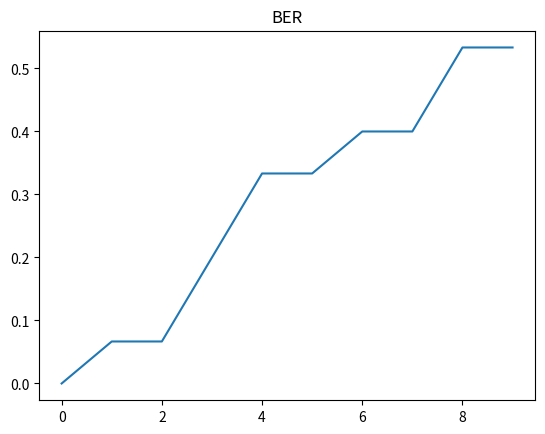

The matplotlib source for this figure:
import math
import numpy as np
from matplotlib import pyplot as plt
import random

bina = []
bn = []
def string2bits(s=''):
    for x in s:
        bina.append(bin(ord(x))[2:])
    bits = ''
    for i in range(0,len(bina)):
        bits += bina[i]
    return [int(i) for i in str(bits)]
def ASK_koh(Valy,A,kim,h):
    sum = 0
    tim = 0
    cl = []
    p = []
    x_t = []
    for i in range(0,len(za)):
        
        #fal.append( (A * math.sin(2*math.pi * fn * (tb+math.pi) )))
        x_t.append( Valy[i] * Valy[i]) 
        sum += x_t[i]
        p.append(sum)
        tim += 1/fs
        if tim > kim:
            tim = 0
            sum = 0
    for i in range(0,len(p)):
        if p[i] > h:
            cl.append(0)
        else:
            cl.append(1)

    
    return p , x_t, cl #, tim_c
def PSK_koh(Valy,A,kim,W):
    sum = 0
    sum1 = 0
    tim = 0
    c_p = []
    p = []
    x_t = []
    for i in range(0,len(zp)):
        x_t.append(Valy[i] * A * math.sin(2 * math.pi * ((W + 1) / kim) * (i / fn)))
        sum += x_t[i]
        p.append(sum)
        tim += 1/fs
        if tim > kim:
            tim = 0
            sum = 0

    for i in range(0,len(p)):
        
        if p[i] < 0:
            c_p.append(1)
        else:
            c_p.append(0)

    return p , x_t, c_p

def FSK_koh(Valy,A,kim,W):
    sum = 0
    sum1 = 0
    tim = 0
    c_p = []
    p = []
    x_t = []
    x_t1 = []
    for i in range(0,len(zf)):
        x_t.append(Valy[i] * A * math.sin(2 * math.pi * ((W + 1) / kim) * tim))
        x_t1.append(Valy[i] * A * math.sin(2 * math.pi * ((W + 2) / kim) * tim))
        sum += x_t[i]
        sum1 += x_t1[i]
        p.append(-sum + sum1)
        tim += 1/fs
        if tim > kim:
            tim = 0
            sum = 0
            sum1 = 0
    for i in range(0,len(p)):
        
        if p[i] > 0:
            c_p.append(1)
        else:
            c_p.append(0)

    return p , x_t, c_p
def haming_coder_1511(code):
    table_words = np.array([[0, 0,0,1],
                            [0, 0,1,0],
                                        [0, 0,1,1],
                            [0, 1,0,0],
                                        [0, 1,0,1],
                                        [0, 1,1,0],
                                        [0, 1,1,1],
                            [1, 0,0,0],
                                        [1, 0,0,1],
                                        [1, 0,1,0],
                                        [1, 0,1,1],
                                        [1, 1,0,0],
                                        [1, 1,0,1],
                                        [1, 1,1,0],
                                        [1, 1,1,1]])

    #print(table_words)
    tablica_p = np.zeros((11,4))
    #print(tablica_p)
    #print(table_words[13][3])
    c=0
    for j in range(0,4):
        for i in range(0,15):
            #if i != 0:
            #   if i != 1:
            #        if i != 3:
            #            if i != 7: 
            if i != 0 and i != 1 and i != 3 and i != 7: 
                            tablica_p[c][j]=table_words[i][j]
                            c += 1
        c=0

    I_k=np.eye(11)
    G = np.hstack(( tablica_p ,I_k))
    
    c = np.dot(code, G)%2
    return c
def haming_decoder_1511(code):
    table_words = np.array([[0, 0,0,1],
                            [0, 0,1,0],
                                        [0, 0,1,1],
                            [0, 1,0,0],
                                        [0, 1,0,1],
                                        [0, 1,1,0],
                                        [0, 1,1,1],
                            [1, 0,0,0],
                                        [1, 0,0,1],
                                        [1, 0,1,0],
                                        [1, 0,1,1],
                                        [1, 1,0,0],
                                        [1, 1,0,1],
                                        [1, 1,1,0],
                                        [1, 1,1,1]])

    #print(table_words)
    tablica_p = np.zeros((11,4))
    #print(tablica_p)
    #print(table_words[13][3])
    c=0
    for j in range(0,4):
        for i in range(0,15):
            #if i != 0:
            #   if i != 1:
            #        if i != 3:
            #            if i != 7: 
            if i != 0 and i != 1 and i != 3 and i != 7: 
                            tablica_p[c][j]=table_words[i][j]
                            c += 1
        c=0


        #np.transpose(H)
        #np.transpose(tablica_p)
    I_nk=np.eye(4)
    H = np.hstack((I_nk, np.transpose(tablica_p) ))
    #print(code)
    s = np.dot(code, np.transpose(H)) % 2
    S = 0
    #flag = True

    S = int(s[0] * 1 + s[1] * 2 + s[2] * 4 + s[3] * 8)
    #print(S)
    if S > 0:
        code[S-1] = not code[S-1]
        S = int(s[0] * 1) + int(s[1] * 2) + int(s[2] * 4) + int(s[3] * 8)
        if S > 0:
            print("false")

    code = code[4:]    
    return code
def Tobit(fk,kim,t):
    tim = 0
    bit_0 = 0
    bit_1 = 0
    for i in range(0,len(fk)-1):
        tim += 1/fs
        if tim > kim:
            tim = 0
            if bit_0 > bit_1:
                bits_zad.append(0)
            else:
                bits_zad.append(1)
            bit_0 = 0
            bit_1 = 0
        if fk[i] == 0:
            bit_0 += 1
        else:
            bit_1 += 1
    if bit_0 > bit_1:
       bits_zad.append(0)
    else:
       bits_zad.append(1)   
    return bits_zad
def AddNoise(array, alpha):
    noise = np.random.normal(0, 30, len(array))
    new_arr = array[:]
    for i in range(len(array)):
        new_arr[i] = array[i] + noise[i] * alpha
    #if new_arr == array:
    #    print('fck u')
    return new_arr
def Beta_t(array, beta):
    for t in range(len(array)):
        array[t] = array[t] * math.e**(-beta)*t

    return array


s = "a"
c = []
error = 0

b = [0,0, 0, 1, 1, 0, 1, 1, 0, 0, 1]
#print(b)
b = haming_coder_1511(b)
#print(b)   
b = b.astype(int)
for i in range (len(b)):
    c.append(b[i])

b = c
Check_B = b
print('tutaj')
#
print(b)
#print(c)

#b = string2bits(s)
#print(b)
#Flag = True
#print(b)

#if len(b) != 11:
#    b=np.resize(b,(1,11))
#    print(b)



Alfa = []
BER = 0
BER_c = []
#################################
fal = []
p = []

zf = []
tc = 7
fs=8000
tb = tc / (len(b))
a1 = 1
a2 = 2
w = 2
fn = w / tb
fn1 = (w+1) / tb
fn2 = (w+2) / tb
n = round(tc*fs)
nb = round( n / len(b) )
c = []
c_p = []
tim_c = []
t = []
b_new = []
bits_zad = []
rand_gen = []
za = []
zp = []
zf = []
index = 0
dex = 0

def z_a(d,i):
    if d != 0:
        return a1 * math.sin(2*math.pi * fn * t[i])
    else:
        return a2 * math.sin(2*math.pi * fn * t[i])
def z_p(d,i):
    if d != 0:
        return math.sin(2*math.pi * fn * t[i])
    else:
        return math.sin(2*math.pi * fn * t[i] + math.pi)
def z_f(d,i):
    if d != 0:
        return math.sin(2*math.pi * fn1 * t[i])
    else:
        return math.sin(2*math.pi * fn2 * t[i])

######################################## Kanał Transmisyjny 


for i in b:
    for j in range(0,nb):
        t.append(index)
        #rand_gen.append(random.random())
        za.append(z_a(b[i],dex)  ) # white noise + random.random()
        zp.append(z_p(b[i],dex))
        zf.append(z_f(b[i],dex))
        dex += 1
        index += 1 / fs

for alfo in range (0,10):
    za_n = Beta_t(zf,alfo*0.01)
    #za_n = AddNoise(za,alfo*0.01)
    #za_n = AddNoise(za,0.9)
    #za_n = Beta_t(zf,9)
    print('Beta',alfo*0.01)

    #plt.title("fsk_z")
    #plt.plot(t,za_n)
    #plt.show()

    #plt.title("fsk")
    #plt.plot(t,zp)
    #plt.show()


    
    #piu , xxrt , citu  = ASK_koh(za_n,2,tb,2500)
    piu , xxrt , citu  = FSK_koh(za_n,2,tb,1)
    #print(len(citu))

    #plt.title("ask")
    #plt.plot(t,citu)
    #plt.show()

    b_new = Tobit(citu,tb,t)

    print(b_new)
    print(Check_B)


    for i in range (0, len(b_new)):
        if b_new[i] != Check_B[i]:
            error += 1
            print("error")
        
    
    Alfa.append(alfo)
    BER = error/len(Check_B)
    BER_c.append(BER)
    za_n = []
    citu *= 0
    b_new *= 0
    error = 0
    #print(b_new)
    
print("out")
############################################

plt.title("BER")
plt.plot(Alfa,BER_c)
plt.show()

print("out")


#print(b)

b = haming_decoder_1511(b)
#print(b)

print(error)
